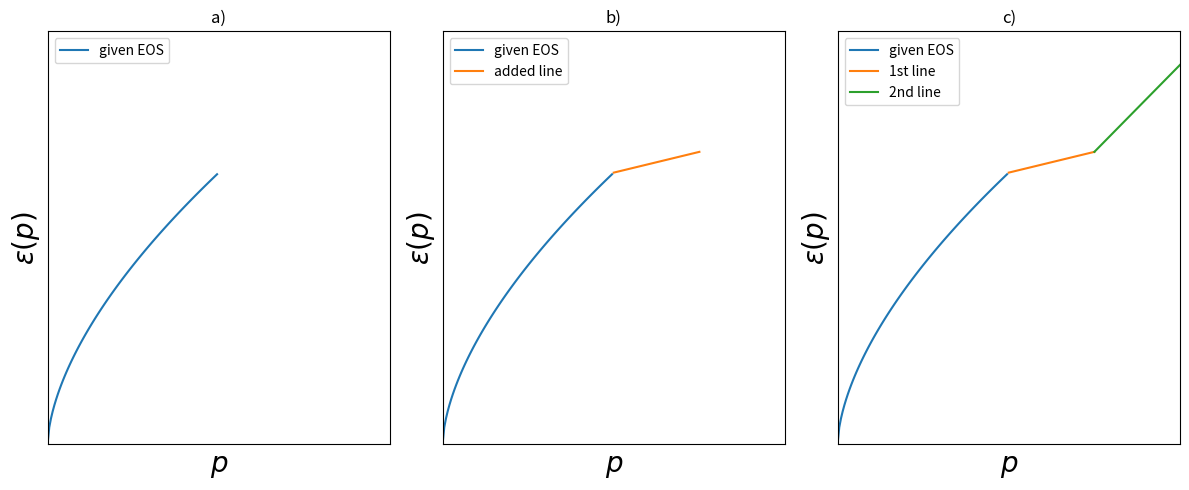

This figure's Python source:
import matplotlib.pyplot as plt
import numpy as np
import csv
from numpy import *


def eos(p):
    return np.power(p/10., 3./5.)

def deriv(p):
    return 3./5. * np.power(10., -3./5.) * np.power(p, -2./5.)

p1 = np.arange(0., 1.*np.power(10., -5.), 0.0000001)

plt.figure(figsize=(12, 5))

plt.subplot(1,3,1)
plt.plot(p1, eos(p1), label='given EOS')
plt.ylabel('$\epsilon(p)$', fontsize = 20)
plt.xlabel('$p$', fontsize = 20)
plt.yticks([])
plt.xticks([])
plt.title('a)')
plt.axis([0,2.*np.power(10.,-5.), 0,  eos(2.*np.power(10.,-5.))+np.power(10.,-6.) ] )
plt.legend(loc=2)


plt.subplot(1,3,2)
plt.plot(p1, eos(p1), label='given EOS')
#plt.plot([1.*np.power(10.,-5.), 2.*np.power(10.,-5.)],[eos(1.*np.power(10.,-5.)), eos(2.*np.power(10.,-5.))-0.00005], label='added line')

plt.plot([1.*np.power(10.,-5.), 1.5*np.power(10.,-5.)],[eos(1.*np.power(10.,-5.)), eos(1.5*np.power(10.,-5.))-0.00005], label='added line')

plt.yticks([])
plt.xticks([])
plt.axis([0,2.*np.power(10.,-5.), 0,  eos(2.*np.power(10.,-5.))+np.power(10.,-6.) ] )
plt.title('b)')
plt.legend(loc=2)
plt.xlabel('$p$', fontsize = 20)
plt.ylabel('$\epsilon(p)$', fontsize = 20)


plt.subplot(1,3,3)
plt.plot(p1, eos(p1), label='given EOS')
plt.plot([1.*np.power(10.,-5.), 1.5*np.power(10.,-5.)],[eos(1.*np.power(10.,-5.)), eos(1.5*np.power(10.,-5.))-0.00005], label='1st line')
plt.plot([1.5*np.power(10.,-5.), 2.*np.power(10.,-5.)],[eos(1.5*np.power(10.,-5.))-0.00005, eos(2.*np.power(10.,-5.))-0.00003], label='2nd line')
plt.yticks([])
plt.xticks([])
plt.axis([0,2.*np.power(10.,-5.), 0,  eos(2.*np.power(10.,-5.))+np.power(10.,-6.) ] )
plt.title('c)')
plt.legend(loc=2)
plt.xlabel('$p$',fontsize = 20)
plt.ylabel('$\epsilon(p)$',fontsize = 20)

plt.tight_layout()
plt.show()
